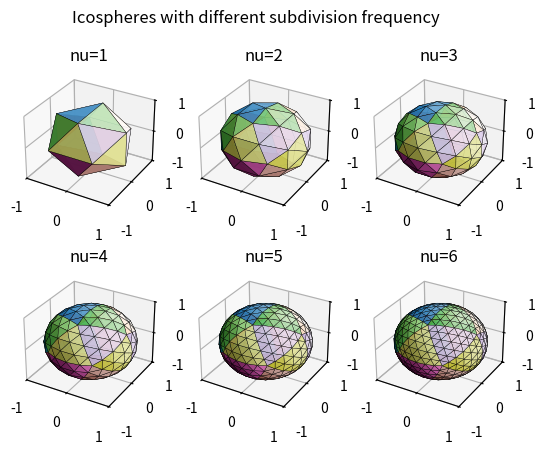

Python code for this plot:
'''
Creating geodesic icosahedron with given (integer) subdivision frequency (and                                                                    
not by recursively applying Loop-like subdivision).

Advantage of subdivision frequency compared to the recursive subdivision is in 
controlling the mesh resolution. Mesh resolution grows quadratically with 
subdivision frequencies while it grows exponentially with iterations of the
recursive subdivision. To be precise, using the recursive 
subdivision (each iteration being a subdivision with frequency nu=2), the 
possible number of vertices grows with iterations i as
    [12+10*(2**i+1)*(2**i-1) for i in range(10)]
which gives
    [12, 42, 162, 642, 2562, 10242, 40962, 163842, 655362, 2621442]. 
Notice for example there is no mesh having between 2562 and 10242 vertices.
Using subdivision frequency, possible number of vertices grows with nu as
    [12+10*(nu+1)*(nu-1) for nu in range(1,33)]
which gives 
    [12, 42, 92, 162, 252, 362, 492, 642, 812, 1002, 1212, 1442, 1692, 1962, 
     2252, 2562, 2892, 3242, 3612, 4002, 4412, 4842, 5292, 5762, 6252, 6762, 
     7292, 7842, 8412, 9002, 9612, 10242]
where nu = 32 gives 10242 vertices, and there are 15 meshes having between 
2562 and 10242 vertices. The advantage is even more pronounced when using
higher resolutions.

Author: vand@dtu.dk, 2014, 2017, 2021.
Originally developed in connectiton with 
https://ieeexplore.ieee.org/document/7182720

'''

import numpy as np


def icosphere(nu = 1, nr_verts = None):
    '''
    Returns a geodesic icosahedron with subdivision frequency nu. Frequency
    nu = 1 returns regular unit icosahedron, and nu>1 preformes subdivision.
    If nr_verts is given, nu will be adjusted such that icosphere contains
    at least nr_verts vertices. Returned faces are zero-indexed!
        
    Parameters
    ----------
    nu : subdivision frequency, integer (larger than 1 to make a change).
    nr_verts: desired number of mesh vertices, if given, nu may be increased.
        
    
    Returns
    -------
    subvertices : vertex list, numpy array of shape (20+10*(nu+1)*(nu-1)/2, 3)
    subfaces : face list, numpy array of shape (10*n**2, 3)
    
    '''
  
    # Unit icosahedron
    (vertices,faces) = icosahedron()

    # If nr_verts given, computing appropriate subdivision frequency nu.
    # We know nr_verts = 12+10*(nu+1)(nu-1)
    if not nr_verts is None:
        nu_min = np.ceil(np.sqrt(max(1+(nr_verts-12)/10, 1)))
        nu = max(nu, nu_min)
        
    # Subdividing  
    if nu>1:
        (vertices,faces) = subdivide_mesh(vertices, faces, nu);
        vertices = vertices/np.sqrt(np.sum(vertices**2, axis=1, keepdims=True))

    return(vertices, faces)

def icosahedron():
    '''' Regular unit icosahedron. '''
    
    # 12 principal directions in 3D space: points on an unit icosahedron
    phi = (1+np.sqrt(5))/2    
    vertices = np.array([
        [0, 1, phi], [0,-1, phi], [1, phi, 0],
        [-1, phi, 0], [phi, 0, 1], [-phi, 0, 1]])/np.sqrt(1+phi**2)
    vertices = np.r_[vertices,-vertices]
    
    # 20 faces
    faces = np.array([
        [0,5,1], [0,3,5], [0,2,3], [0,4,2], [0,1,4], 
        [1,5,8], [5,3,10], [3,2,7], [2,4,11], [4,1,9], 
        [7,11,6], [11,9,6], [9,8,6], [8,10,6], [10,7,6], 
        [2,11,7], [4,9,11], [1,8,9], [5,10,8], [3,7,10]], dtype=int)    
    
    return (vertices, faces)


def subdivide_mesh(vertices, faces, nu):
    '''
    Subdivides mesh by adding vertices on mesh edges and faces. Each edge 
    will be divided in nu segments. (For example, for nu=2 one vertex is added  
    on each mesh edge, for nu=3 two vertices are added on each mesh edge and 
    one vertex is added on each face.) If V and F are number of mesh vertices
    and number of mesh faces for the input mesh, the subdivided mesh contains 
    V + F*(nu+1)*(nu-1)/2 vertices and F*nu^2 faces.
    
    Parameters
    ----------
    vertices : vertex list, numpy array of shape (V,3) 
    faces : face list, numby array of shape (F,3). Zero indexed.
    nu : subdivision frequency, integer (larger than 1 to make a change).
    
    Returns
    -------
    subvertices : vertex list, numpy array of shape (V + F*(nu+1)*(nu-1)/2, 3)
    subfaces : face list, numpy array of shape (F*n**2, 3)
    
    Author: vand at dtu.dk, 8.12.2017. Translated to python 6.4.2021
    
    '''
        
    edges = np.r_[faces[:,:-1], faces[:,1:],faces[:,[0,2]]]
    edges = np.unique(np.sort(edges, axis=1),axis=0)
    F = faces.shape[0]
    V = vertices.shape[0]
    E = edges.shape[0] 
    subfaces = np.empty((F*nu**2, 3), dtype = int)
    subvertices = np.empty((V+E*(nu-1)+F*(nu-1)*(nu-2)//2, 3))
                        
    subvertices[:V] = vertices
    
    # Dictionary for accessing edge index from indices of edge vertices.
    edge_indices = dict()
    for i in range(V):
        edge_indices[i] = dict()
    for i in range(E):
        edge_indices[edges[i,0]][edges[i,1]] = i
        edge_indices[edges[i,1]][edges[i,0]] = -i
         
    template = faces_template(nu)
    ordering = vertex_ordering(nu)
    reordered_template = ordering[template]
    
    # At this point, we have V vertices, and now we add (nu-1) vertex per edge
    # (on-edge vertices).
    w = np.arange(1,nu)/nu # interpolation weights
    for e in range(E):
        edge = edges[e]
        for k in range(nu-1):
            subvertices[V+e*(nu-1)+k] = (w[-1-k] * vertices[edge[0]] 
                                         + w[k] * vertices[edge[1]])
  
    # At this point we have E(nu-1)+V vertices, and we add (nu-1)*(nu-2)/2 
    # vertices per face (on-face vertices).
    r = np.arange(nu-1)
    for f in range(F):
        # First, fixing connectivity. We get hold of the indices of all
        # vertices invoved in this subface: original, on-edges and on-faces.
        T = np.arange(f*(nu-1)*(nu-2)//2+E*(nu-1)+V, 
                      (f+1)*(nu-1)*(nu-2)//2+E*(nu-1)+V) # will be added
        eAB = edge_indices[faces[f,0]][faces[f,1]] 
        eAC = edge_indices[faces[f,0]][faces[f,2]] 
        eBC = edge_indices[faces[f,1]][faces[f,2]] 
        AB = reverse(abs(eAB)*(nu-1)+V+r, eAB<0) # already added
        AC = reverse(abs(eAC)*(nu-1)+V+r, eAC<0) # already added
        BC = reverse(abs(eBC)*(nu-1)+V+r, eBC<0) # already added
        VEF = np.r_[faces[f], AB, AC, BC, T]
        subfaces[f*nu**2:(f+1)*nu**2, :] = VEF[reordered_template]
        # Now geometry, computing positions of face vertices.
        subvertices[T,:] = inside_points(subvertices[AB,:],subvertices[AC,:]);
    
    return (subvertices, subfaces)

def reverse(vector, flag): 
    '''' For reversing the direction of an edge. ''' 
    
    if flag:
        vector = vector[::-1]
    return(vector)


def faces_template(nu):
    '''
    Template for linking subfaces                  0
    in a subdivision of a face.                   / \
    Returns faces with vertex                    1---2
    indexing given by reading order             / \ / \
    (as illustratated).                        3---4---5
                                              / \ / \ / \
                                             6---7---8---9    
                                            / \ / \ / \ / \ 
                                           10--11--12--13--14 
    '''
  
    faces = []
    # looping in layers of triangles
    for i in range(nu): 
        vertex0 = i*(i+1)//2
        skip = i+1      
        for j in range(i): # adding pairs of triangles, will not run for i==0
            faces.append([j+vertex0, j+vertex0+skip, j+vertex0+skip+1])
            faces.append([j+vertex0, j+vertex0+skip+1, j+vertex0+1])
        # adding the last (unpaired, rightmost) triangle
        faces.append([i+vertex0, i+vertex0+skip, i+vertex0+skip+1])
        
    return (np.array(faces))


def vertex_ordering(nu):
    ''' 
    Permutation for ordering of                    0
    face vertices which transformes               / \
    reading-order indexing into indexing         3---6
    first corners vertices, then on-edges       / \ / \
    vertices, and then on-face vertices        4---12--7
    (as illustrated).                         / \ / \ / \
                                             5---13--14--8
                                            / \ / \ / \ / \ 
                                           1---9--10--11---2 
    '''
    
    left = [j for j in range(3, nu+2)]
    right = [j for j in range(nu+2, 2*nu+1)]
    bottom = [j for j in range(2*nu+1, 3*nu)]
    inside = [j for j in range(3*nu,(nu+1)*(nu+2)//2)]
    
    o = [0] # topmost corner
    for i in range(nu-1):
        o.append(left[i])
        o = o + inside[i*(i-1)//2:i*(i+1)//2]
        o.append(right[i])
    o = o + [1] + bottom + [2]
        
    return(np.array(o))


def inside_points(vAB,vAC):
    '''  
    Returns coordinates of the inside                 .
    (on-face) vertices (marked by star)              / \
    for subdivision of the face ABC when         vAB0---vAC0
    given coordinates of the on-edge               / \ / \
    vertices  AB[i] and AC[i].                 vAB1---*---vAC1
                                                 / \ / \ / \
                                             vAB2---*---*---vAC2
                                               / \ / \ / \ / \
                                              .---.---.---.---. 
    '''
   
    v = []
    for i in range(1,vAB.shape[0]):
        w = np.arange(1,i+1)/(i+1)
        for k in range(i):
            v.append(w[-1-k]*vAB[i,:] + w[k]*vAC[i,:])
    
    return(np.array(v).reshape(-1,3)) # reshape needed for empty return



if __name__ == "__main__":
    
    
    
    #%%
    # Plot the icosphere in matplotlib, 
    # as good as matplotlib can -- very slowly and not so very nice.
     
    import matplotlib.pyplot as plt
    import matplotlib.colors
    import mpl_toolkits.mplot3d 
    
    fig = plt.figure()
    for nu in range(1,7):
    
        vertices, faces = icosphere(nu=nu)
        
        # basic mesh color, divided in 20 groups (one for each original face)
        jet = matplotlib.cm.tab20(np.linspace(0,1,20))
        jet = np.tile(jet[:,:3], (1, faces.shape[0]//20))
        jet = jet.reshape(faces.shape[0], 1, 3)
    
        # computing face shading intensity based on face normals  
        face_normals = np.cross(vertices[faces[:,1]]-vertices[faces[:,0]], 
                                vertices[faces[:,2]]-vertices[faces[:,0]])
        face_normals /= np.sqrt(np.sum(face_normals**2, axis=0, keepdims=True))               
        light_source = matplotlib.colors.LightSource(azdeg=60, altdeg=30)
        intensity = light_source.shade_normals(face_normals)
    
        # blending face colors and face shading intensity
        rgb = light_source.blend_hsv(rgb=jet, intensity=intensity.reshape(-1,1,1))   
    
        # adding alpha value, may be left out
        rgba = np.concatenate((rgb, 0.9*np.ones(shape=(rgb.shape[0],1,1))), axis=2) 
    
        # creating mesh with given face colors
        poly = mpl_toolkits.mplot3d.art3d.Poly3DCollection(vertices[faces])
        poly.set_facecolor(rgba.reshape(-1,4)) 
        poly.set_edgecolor('black')
        poly.set_linewidth(0.25)
    
        # and now -- visualization! 
        ax = fig.add_subplot(2,3,nu, projection='3d')                  

        ax.add_collection3d(poly) 
            
        ax.set_xlim(-1,1)
        ax.set_ylim(-1,1)
        ax.set_zlim(-1,1)
        
        ax.set_xticks([-1,0,1])
        ax.set_yticks([-1,0,1])
        ax.set_zticks([-1,0,1])
        
        ax.set_title(f'nu={nu}')
    fig.suptitle('Icospheres with different subdivision frequency')
   
    
    